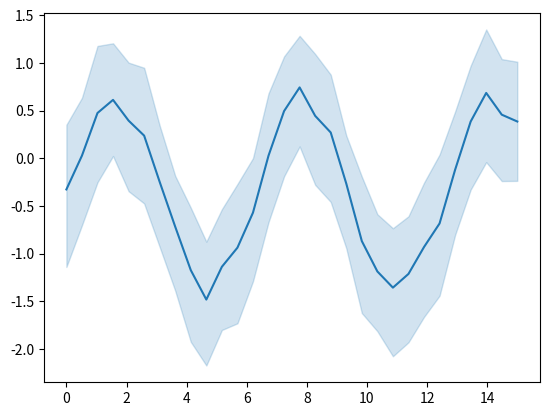

Source code (Python):
"""
"This" is my example-script
===========================

This example doesn't do much, it just makes a simple plot
"""

from __future__ import division, absolute_import, print_function


import numpy as np
import seaborn as sns
import matplotlib.pyplot as plt

# Enforce the use of default set style

# Create a noisy periodic dataset
y_array = np.array([])
x_array = np.array([])
rs = np.random.RandomState(8)
for _ in range(15):
    x = np.linspace(0, 30 / 2, 30)
    y = np.sin(x) + rs.normal(0, 1.5) + rs.normal(0, 0.3, 30)
    y_array = np.append(y_array, y)
    x_array = np.append(x_array, x)

# Plot the average over replicates with confidence interval
sns.lineplot(y=y_array, x=x_array)
# to avoid text output
plt.show()
